The GitHub repository Tanmxy88/Rare-plant-species-Identification contains a labelled image folder "dataset" with 16 categories: Shotomuli plant, agnishikha plant, anantamul plant, apang plant, ayapan plant, bamonhati plant, basok plant, betal plant, chapalish plant, gainura plant, kalochitra plant, kalodhutura plant, kalomegh plant, punarnava plant, ramtulsi plant, sarpaghandha plant. Examples follow, each with its label.

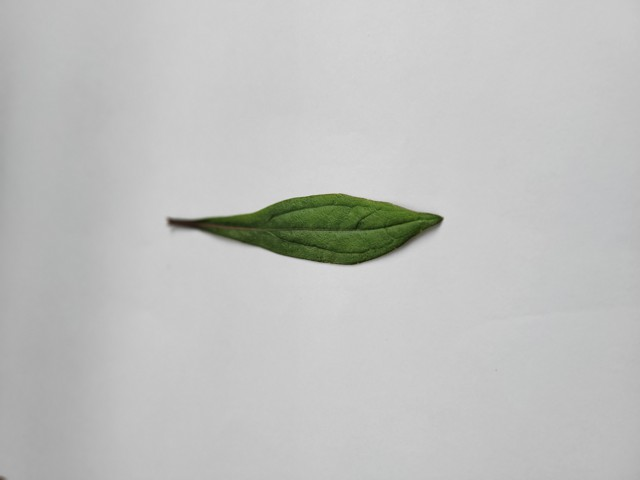
Label: ayapan plant

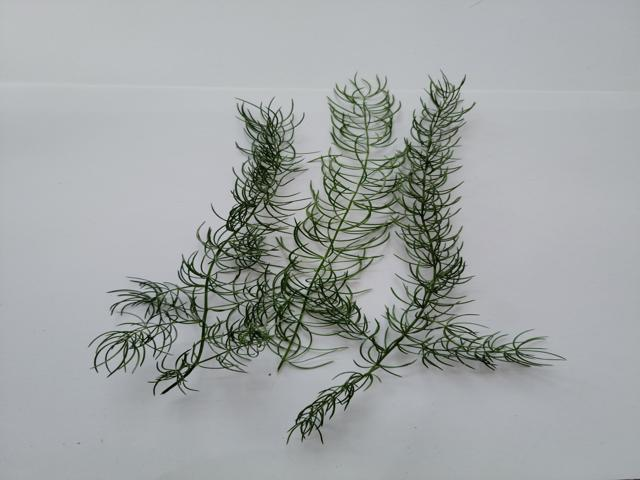
Label: Shotomuli plant

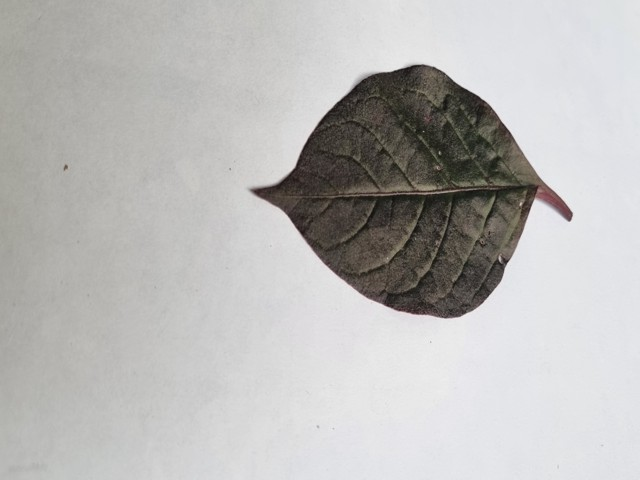
Label: kalochitra plant

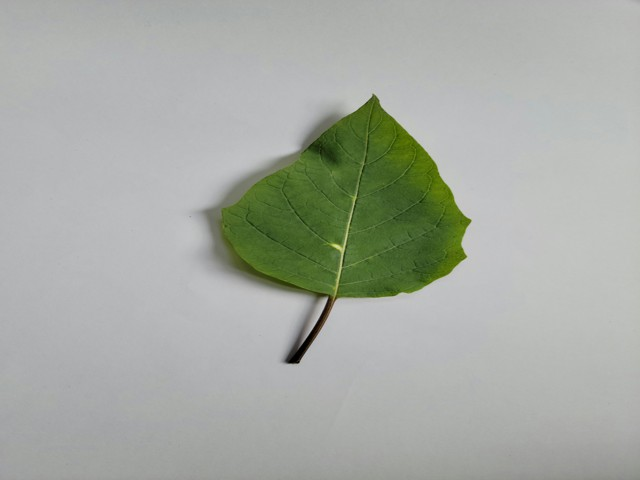
Label: kalodhutura plant

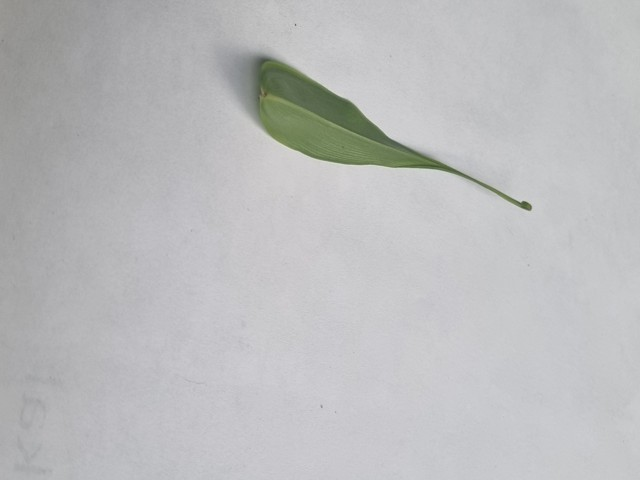
Label: agnishikha plant

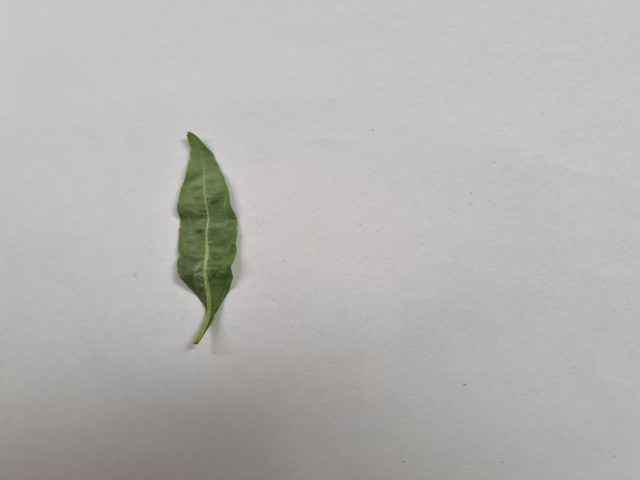
Label: kalomegh plant
